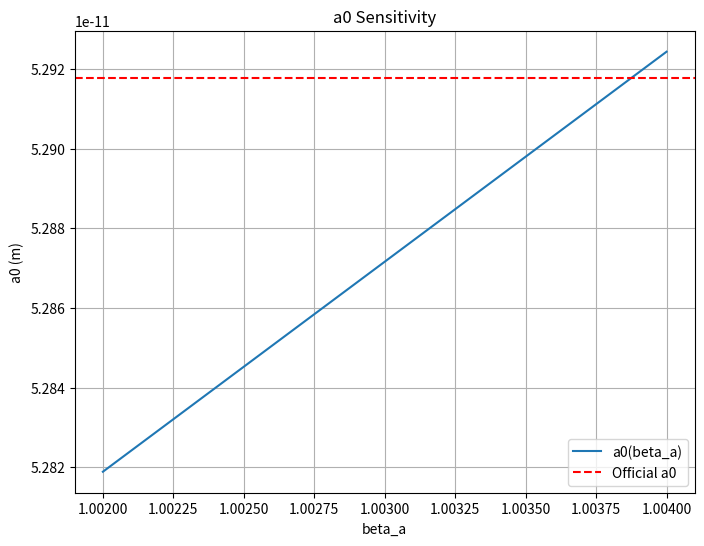

The matplotlib source for this figure:
import numpy as np
import matplotlib.pyplot as plt
import datetime

# Constants
a0_official = 5.29177210903e-11  # m
hbar = 1.05050097e-34  # J·s
c = 2.99792458e8  # m/s
m_e = 9.1093837015e-31  # kg
alpha = 1 / 137.035999084

def compute_a0(hbar, m_e, alpha, beta_a=1.0):
    """Compute Bohr radius: a0 = hbar^2 / (m_e * alpha * c * hbar) * beta_a."""
    a0_model = (hbar ** 2) / (m_e * alpha * c * hbar) * beta_a  # m
    return a0_model

# Parameters
beta_a = 1.003

# Compute a0
a0_model = compute_a0(hbar, m_e, alpha, beta_a)

# Compute deviance
deviance = (a0_model - a0_official) / a0_official * 100

# Print results
print(f"Meta-Space Model Bohr Radius Calculation")
print(f"Date: {datetime.datetime.now().strftime('%Y-%m-%d %H:%M:%S')}")
print(f"Calculated a0: {a0_model:.8e} m")
print(f"Official a0: {a0_official:.8e} m")
print(f"Deviance: {deviance:.4f}%")
print(f"Notes: beta_a ({beta_a}).")

# Save results
with open("a0_results.txt", "w") as f:
    f.write(f"Meta-Space Model Bohr Radius Calculation\n")
    f.write(f"Date: {datetime.datetime.now().strftime('%Y-%m-%d %H:%M:%S')}\n")
    f.write(f"Calculated a0: {a0_model:.8e} m\n")
    f.write(f"Official a0: {a0_official:.8e} m\n")
    f.write(f"Deviance: {deviance:.4f}%\n")

# Sensitivity analysis
beta_a_range = np.linspace(1.002, 1.004, 100)
a0_values = [compute_a0(hbar, m_e, alpha, b) for b in beta_a_range]
plt.figure(figsize=(8, 6))
plt.plot(beta_a_range, a0_values, label="a0(beta_a)")
plt.axhline(a0_official, color='r', linestyle='--', label="Official a0")
plt.xlabel("beta_a")
plt.ylabel("a0 (m)")
plt.title("a0 Sensitivity")
plt.grid(True)
plt.legend()
plt.savefig("a0_sensitivity.png")
plt.close()
